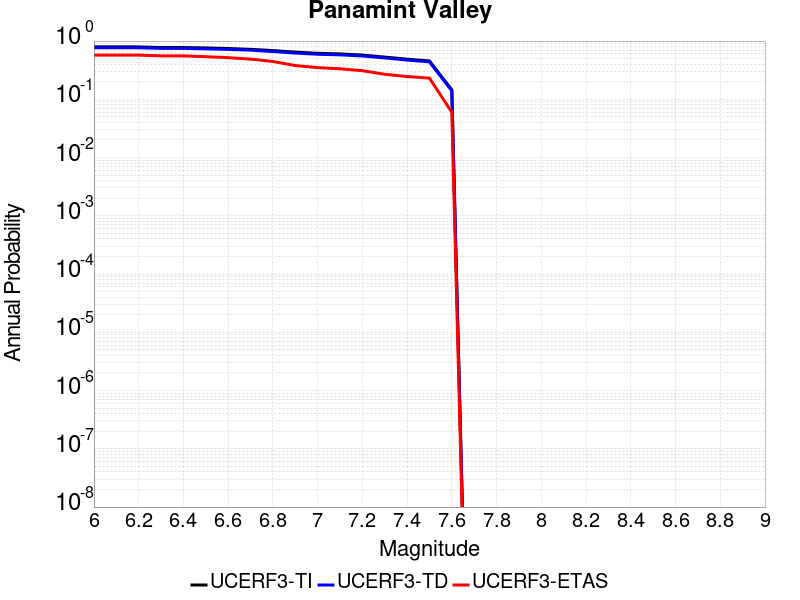

The file beside this chart, header and first rows:
Magnitude, UCERF3-TI Prob, UCERF3-TD Prob, UCERF3-ETAS Prob
6.0, 0.7933, 0.7671, 0.573
6.1, 0.7933, 0.7671, 0.573
6.2, 0.7933, 0.7671, 0.573
6.3, 0.7748, 0.7489, 0.557
6.4, 0.7748, 0.7489, 0.557
6.5, 0.7615, 0.7358, 0.539
6.6, 0.7443, 0.7193, 0.519
6.7, 0.7215, 0.6972, 0.49
6.8, 0.6867, 0.6615, 0.446
6.9, 0.646, 0.622, 0.38
7.0, 0.6162, 0.5932, 0.35
7.1, 0.6022, 0.5797, 0.334
7.2, 0.5746, 0.5545, 0.31
7.3, 0.5312, 0.5136, 0.269
7.4, 0.4886, 0.4719, 0.246
7.5, 0.4552, 0.4392, 0.231
7.6, 0.1452, 0.1395, 0.06
